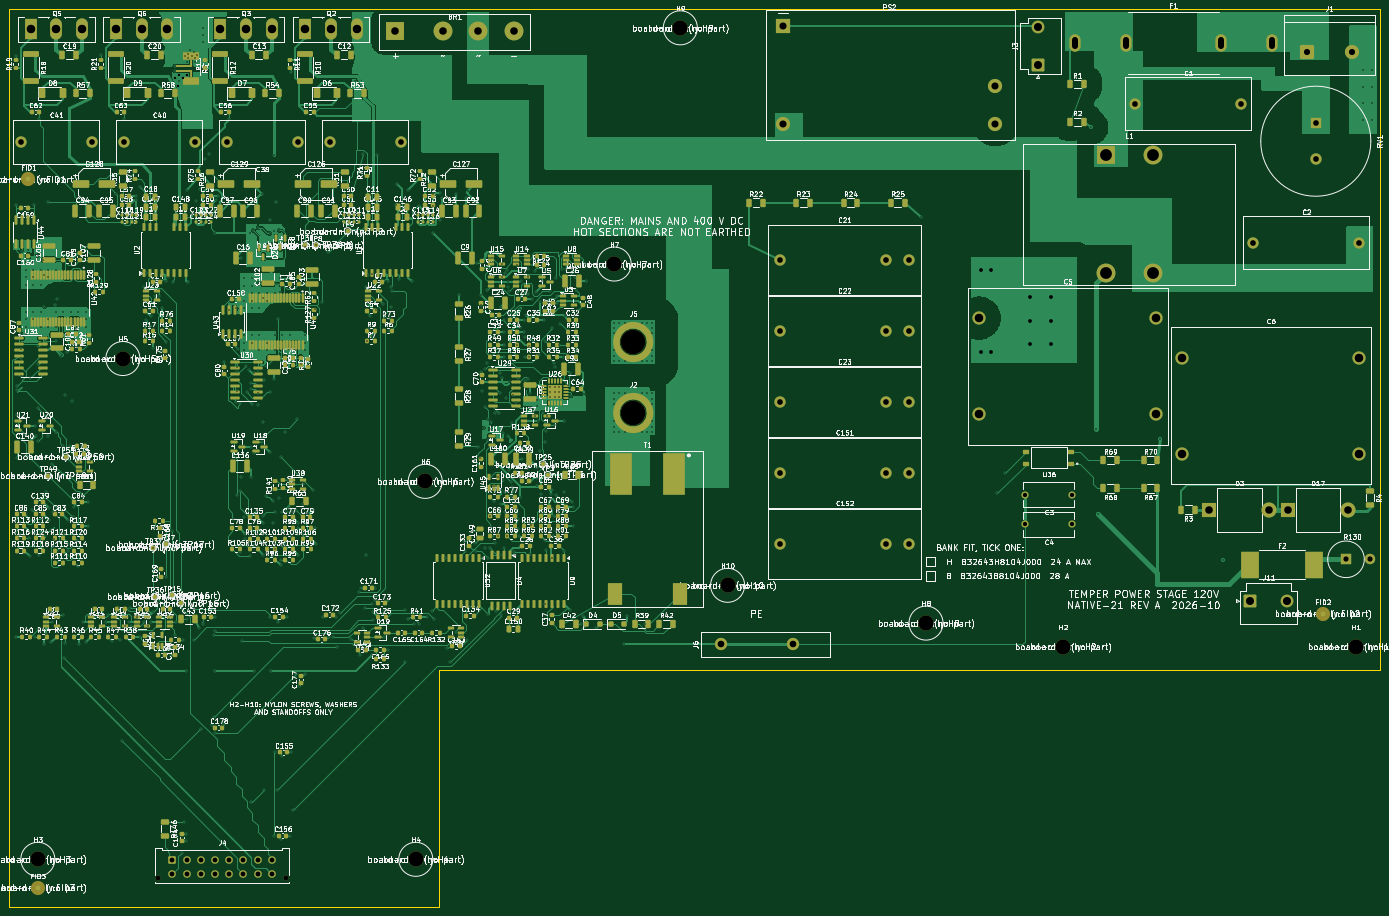
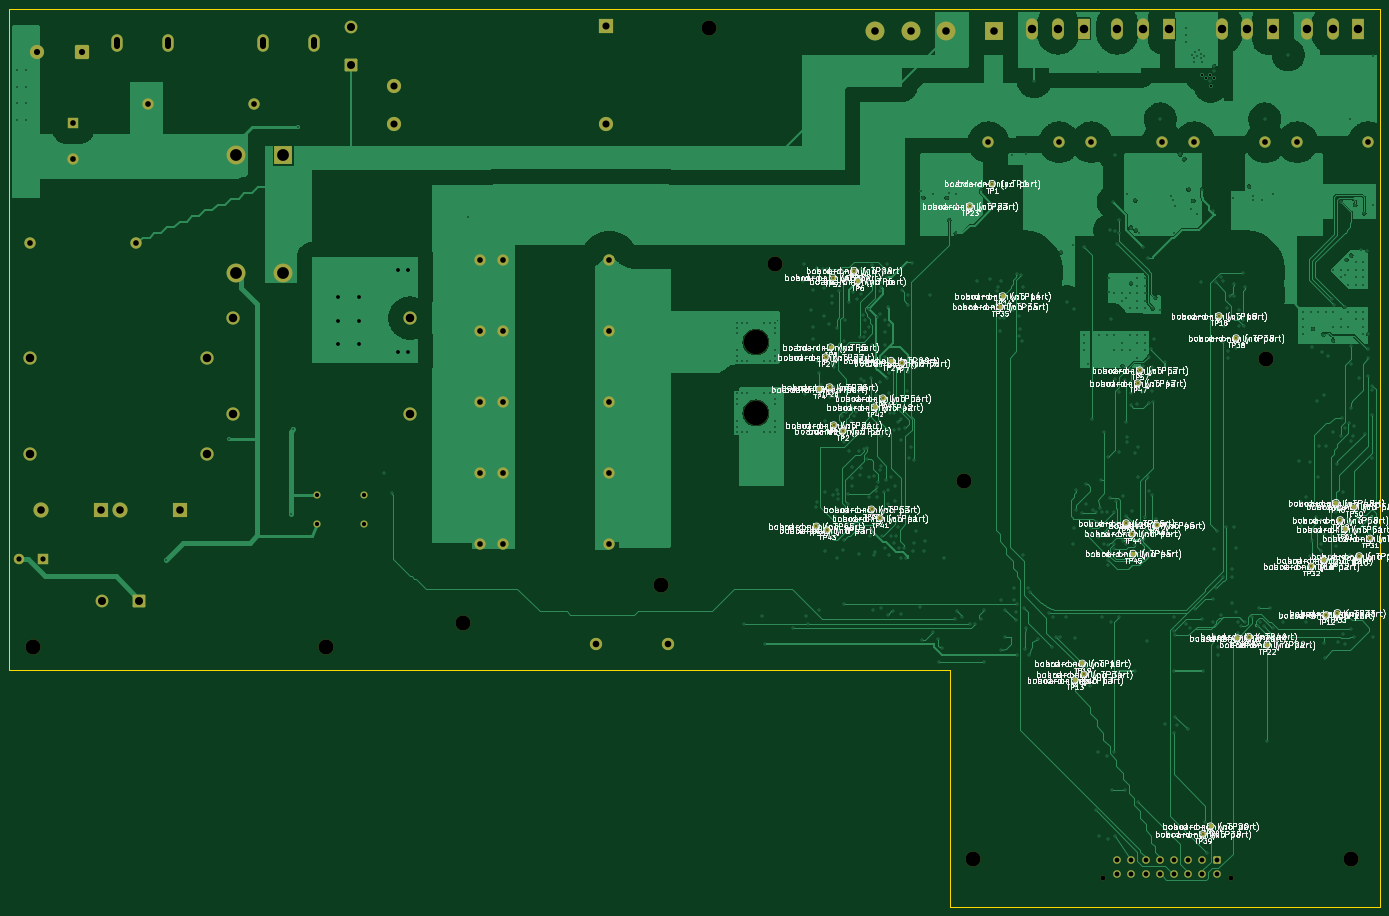
Circuit board: 11 layer files. Board 290.0 x 190.0 mm.
- bottom_copper: section-B_Cu.gbl (217896 bytes)
- bottom_mask: section-B_Mask.gbs (7812 bytes)
- paste: section-B_Paste.gbp (452 bytes)
- bottom_silk: section-B_Silkscreen.gbo (806143 bytes)
- outline: section-Edge_Cuts.gm1 (722 bytes)
- top_copper: section-F_Cu.gtl (355776 bytes)
- top_mask: section-F_Mask.gts (44921 bytes)
- paste: section-F_Paste.gtp (39535 bytes)
- top_silk: section-F_Silkscreen.gto (1300049 bytes)
- drill: section-NPTH.drl (641 bytes)
- drill: section-PTH.drl (14093 bytes)

=== bottom_copper: section-B_Cu.gbl (217896 bytes, source omitted) ===
=== bottom_mask: section-B_Mask.gbs (7812 bytes, source omitted) ===
=== paste: section-B_Paste.gbp ===
%TF.GenerationSoftware,KiCad,Pcbnew,10.0.4*%
%TF.CreationDate,2026-11-25T12:31:50-06:00*%
%TF.ProjectId,section,73656374-696f-46e2-9e6b-696361645f70,rev?*%
%TF.SameCoordinates,Original*%
%TF.FileFunction,Paste,Bot*%
%TF.FilePolarity,Positive*%
%FSLAX46Y46*%
G04 Gerber Fmt 4.6, Leading zero omitted, Abs format (unit mm)*
G04 Created by KiCad (PCBNEW 10.0.4) date 2026-11-25 12:31:50*
%MOMM*%
%LPD*%
G01*
G04 APERTURE LIST*
G04 APERTURE END LIST*
M02*

=== bottom_silk: section-B_Silkscreen.gbo (806143 bytes, source omitted) ===
=== outline: section-Edge_Cuts.gm1 ===
%TF.GenerationSoftware,KiCad,Pcbnew,10.0.4*%
%TF.CreationDate,2026-11-25T12:31:50-06:00*%
%TF.ProjectId,section,73656374-696f-46e2-9e6b-696361645f70,rev?*%
%TF.SameCoordinates,Original*%
%TF.FileFunction,Profile,NP*%
%FSLAX46Y46*%
G04 Gerber Fmt 4.6, Leading zero omitted, Abs format (unit mm)*
G04 Created by KiCad (PCBNEW 10.0.4) date 2026-11-25 12:31:50*
%MOMM*%
%LPD*%
G01*
G04 APERTURE LIST*
%TA.AperFunction,Profile*%
%ADD10C,0.100000*%
%TD*%
G04 APERTURE END LIST*
D10*
X0Y0D02*
X290000000Y0D01*
X0Y-190000000D02*
X0Y0D01*
X91000000Y-140000000D02*
X91000000Y-190000000D01*
X91000000Y-190000000D02*
X0Y-190000000D01*
X290000000Y0D02*
X290000000Y-140000000D01*
X290000000Y-140000000D02*
X91000000Y-140000000D01*
M02*

=== top_copper: section-F_Cu.gtl (355776 bytes, source omitted) ===
=== top_mask: section-F_Mask.gts (44921 bytes, source omitted) ===
=== paste: section-F_Paste.gtp (39535 bytes, source omitted) ===
=== top_silk: section-F_Silkscreen.gto (1300049 bytes, source omitted) ===
=== drill: section-NPTH.drl ===
M48
; DRILL file KiCad 10.0.4 date 2026-11-25T12:31:52
; FORMAT={-:-/ absolute / metric / decimal}
; #@! TF.CreationDate,2026-11-25T12:31:52-06:00
; #@! TF.GenerationSoftware,Kicad,Pcbnew,10.0.4
; #@! TF.FileFunction,NonPlated,1,4,NPTH
FMAT,2
METRIC
; #@! TA.AperFunction,NonPlated,NPTH,ComponentDrill
T1C1.020
; #@! TA.AperFunction,NonPlated,NPTH,ComponentDrill
T2C3.200
; #@! TA.AperFunction,NonPlated,NPTH,ComponentDrill
T3C5.200
%
G90
G05
T1
X31.5Y-184.02
X58.5Y-184.02
T2
X6.0Y-180.0
X24.0Y-74.0
X86.0Y-180.0
X88.0Y-100.0
X128.0Y-54.0
X142.0Y-4.0
X152.0Y-122.0
X194.0Y-130.0
X223.0Y-135.0
X285.0Y-135.0
T3
X132.0Y-70.5
X132.0Y-85.5
M30

=== drill: section-PTH.drl (14093 bytes, source omitted) ===
